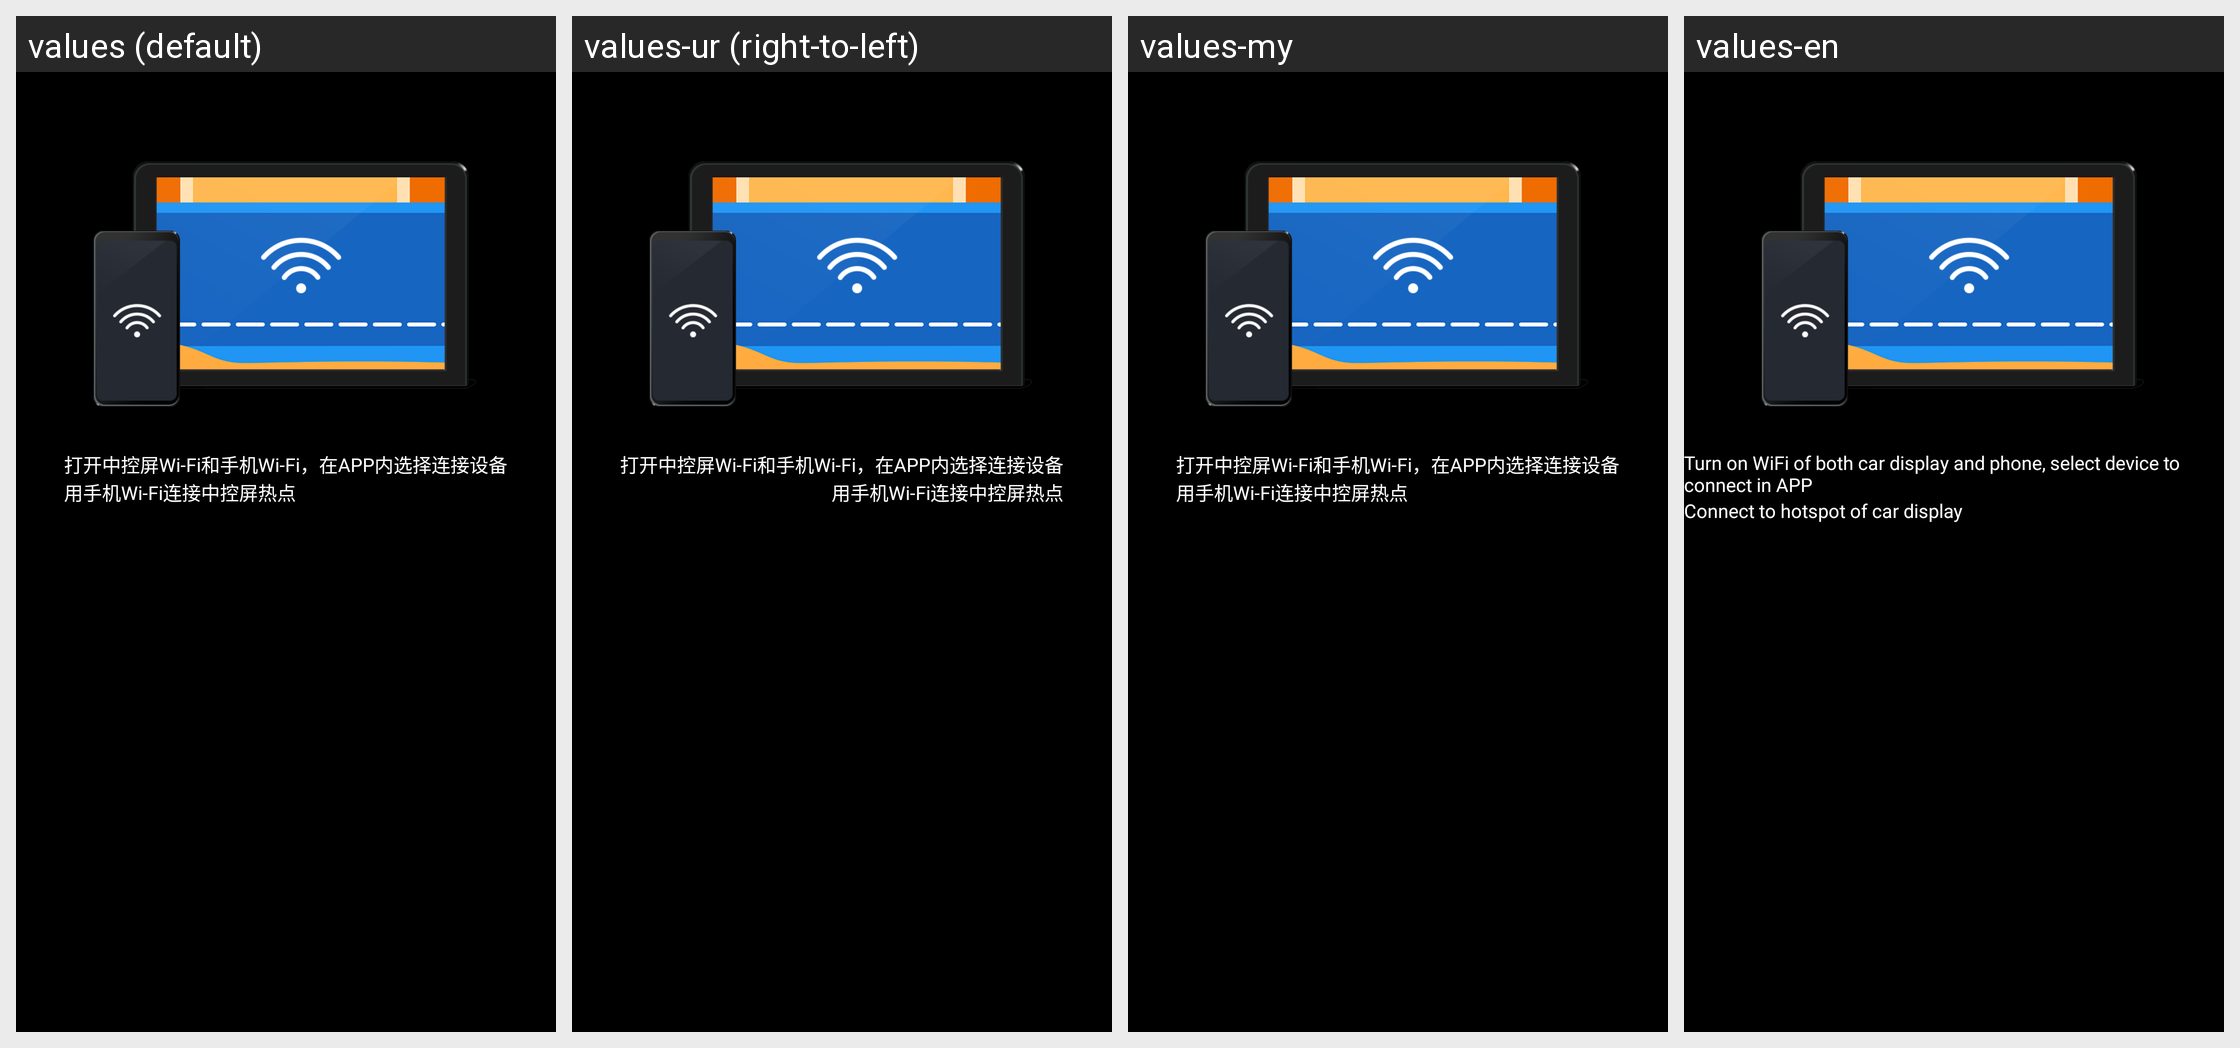

The same Android screen rendered under several of its app's locales, left to right. List the strings drawn on it with the default value and each locale's translation.
Android screen res/layout/fragment_wifi_help.xml rendered under 4 locales, left to right: values (default), values-ur (right-to-left), values-my, values-en. Device: Nexus 5 (rendered at 1080×1920; each locale shown at half size, 540×960, under a caption strip naming it); theme AppTheme.
Other locales in the repository, not shown: values-af, values-am, values-ar, values-as, values-az, values-be, values-bg, values-bn, values-bs, values-ca, values-cs, values-da, values-de, values-el, values-en-rAU, values-en-rGB, values-es, values-es-rUS, values-et, values-eu, values-fa, values-fi, values-fr, values-gl, values-gu, values-hi, values-hr, values-hu, values-hy, values-in, values-is, values-it, values-iw, values-ja, values-ka, values-kk, values-km, values-kn, values-ko, values-ky, values-lo, values-lt, values-lv, values-mk, values-ml, values-mn, values-mr, values-ms, values-nb, values-ne, values-nl, values-or, values-pa, values-pl, values-pt, values-pt-rPT, values-ro, values-ru, values-si, values-sk, values-sl, values-sq, values-sr, values-sv, values-sw, values-ta, values-te, values-th, values-tl, values-tr, values-uk, values-uz, values-vi, values-zh, values-zh-rCN, values-zh-rHK, values-zh-rTW, values-zu.
Strings drawn on this screen, with the default value and each locale's value (text and hints the layout hard-codes, and strings that could not be matched under every locale, appear in the picture but are not listed):

pop_dialog_wifi_hint_android
  values: 打开中控屏Wi-Fi和手机Wi-Fi，在APP内选择连接设备
  values-ur: 打开中控屏Wi-Fi和手机Wi-Fi，在APP内选择连接设备  [not translated; the default value is used]
  values-my: 打开中控屏Wi-Fi和手机Wi-Fi，在APP内选择连接设备  [not translated; the default value is used]
  values-en: Turn on WiFi of both car display and phone, select device to connect in APP

pop_dialog_wifi_hint_ios
  values: 用手机Wi-Fi连接中控屏热点
  values-ur: 用手机Wi-Fi连接中控屏热点  [not translated; the default value is used]
  values-my: 用手机Wi-Fi连接中控屏热点  [not translated; the default value is used]
  values-en: Connect to hotspot of car display
